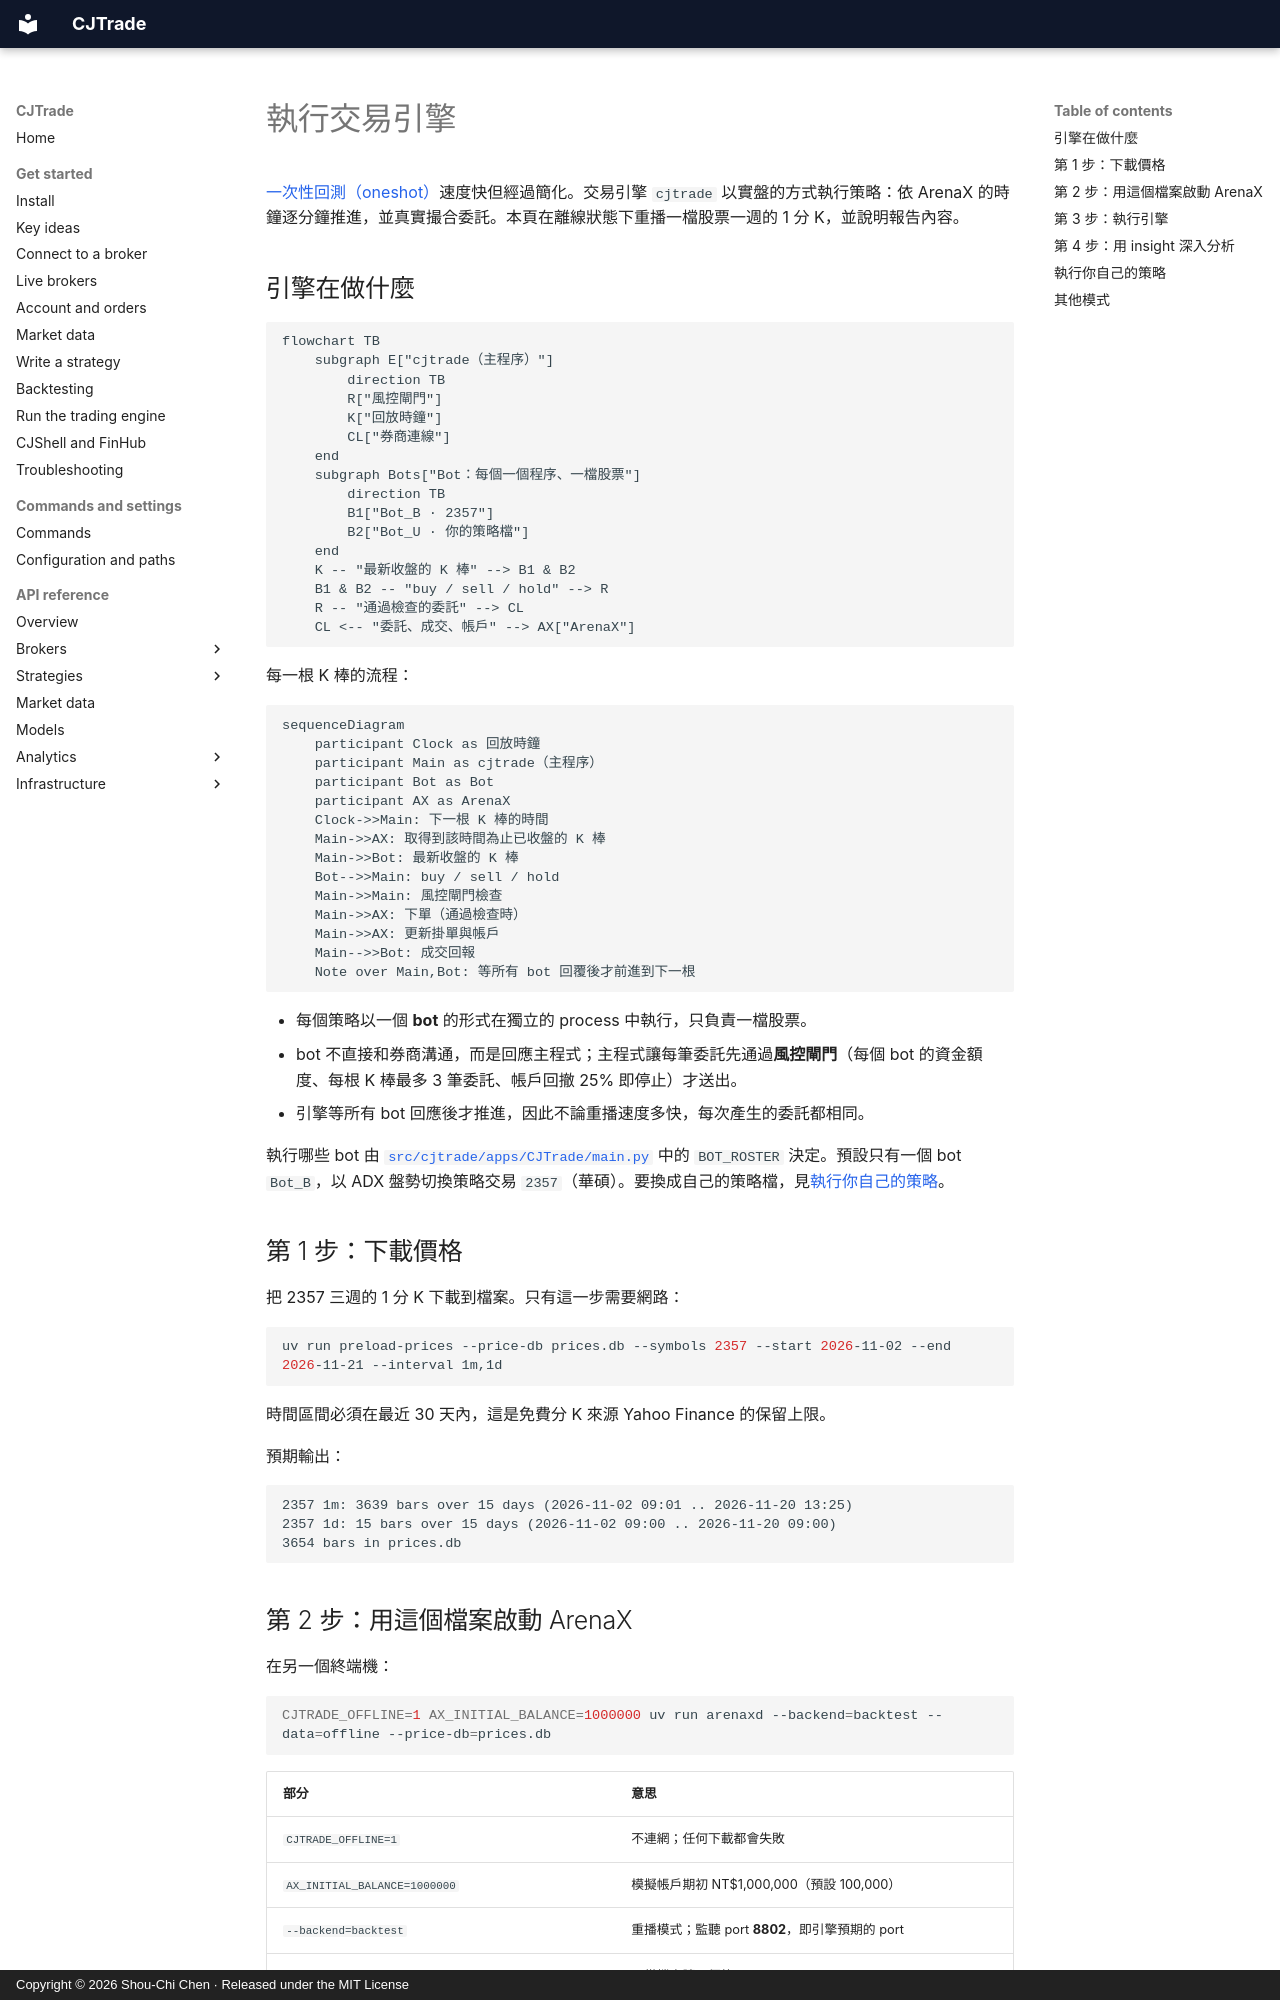

repository: jackiesogi/CJTrade · page: get-started/trading-engine.zh-TW/index.html · generator: mkdocs · copyright: Copyright © 2026 Shou-Chi Chen · Released under the MIT License

# 執行交易引擎

[一次性回測（oneshot）](backtesting.md)速度快但經過簡化。交易引擎 `cjtrade` 以實盤的方式執行策略：依 ArenaX 的時鐘逐分鐘推進，並真實撮合委託。本頁在離線狀態下重播一檔股票一週的 1 分 K，並說明報告內容。

## 引擎在做什麼

```mermaid
flowchart TB
    subgraph E["cjtrade（主程序）"]
        direction TB
        R["風控閘門"]
        K["回放時鐘"]
        CL["券商連線"]
    end
    subgraph Bots["Bot：每個一個程序、一檔股票"]
        direction TB
        B1["Bot_B · 2357"]
        B2["Bot_U · 你的策略檔"]
    end
    K -- "最新收盤的 K 棒" --> B1 & B2
    B1 & B2 -- "buy / sell / hold" --> R
    R -- "通過檢查的委託" --> CL
    CL <-- "委託、成交、帳戶" --> AX["ArenaX"]
```

每一根 K 棒的流程：

```mermaid
sequenceDiagram
    participant Clock as 回放時鐘
    participant Main as cjtrade（主程序）
    participant Bot as Bot
    participant AX as ArenaX
    Clock->>Main: 下一根 K 棒的時間
    Main->>AX: 取得到該時間為止已收盤的 K 棒
    Main->>Bot: 最新收盤的 K 棒
    Bot-->>Main: buy / sell / hold
    Main->>Main: 風控閘門檢查
    Main->>AX: 下單（通過檢查時）
    Main->>AX: 更新掛單與帳戶
    Main-->>Bot: 成交回報
    Note over Main,Bot: 等所有 bot 回覆後才前進到下一根
```

- 每個策略以一個 **bot** 的形式在獨立的 process 中執行，只負責一檔股票。
- bot 不直接和券商溝通，而是回應主程式；主程式讓每筆委託先通過**風控閘門**（每個 bot 的資金額度、每根 K 棒最多 3 筆委託、帳戶回撤 25% 即停止）才送出。
- 引擎等所有 bot 回應後才推進，因此不論重播速度多快，每次產生的委託都相同。

執行哪些 bot 由 [`src/cjtrade/apps/CJTrade/main.py`](https://github.com/jackiesogi/CJTrade/blob/master/src/cjtrade/apps/CJTrade/main.py) 中的 `BOT_ROSTER` 決定。預設只有一個 bot `Bot_B`，以 ADX 盤勢切換策略交易 `2357`（華碩）。要換成自己的策略檔，見[執行你自己的策略](#run-your-own-strategy)。

## 第 1 步：下載價格

把 2357 三週的 1 分 K 下載到檔案。只有這一步需要網路：

```sh
uv run preload-prices --price-db prices.db --symbols 2357 --start 2026-11-02 --end 2026-11-21 --interval 1m,1d
```

時間區間必須在最近 30 天內，這是免費分 K 來源 Yahoo Finance 的保留上限。

預期輸出：

```text
2357 1m: 3639 bars over 15 days (2026-11-02 09:01 .. 2026-11-20 13:25)
2357 1d: 15 bars over 15 days (2026-11-02 09:00 .. 2026-11-20 09:00)
3654 bars in prices.db
```

## 第 2 步：用這個檔案啟動 ArenaX

在另一個終端機：

```sh
CJTRADE_OFFLINE=1 AX_INITIAL_BALANCE=1000000 uv run arenaxd --backend=backtest --data=offline --price-db=prices.db
```

| 部分 | 意思 |
|---|---|
| `CJTRADE_OFFLINE=1` | 不連網；任何下載都會失敗 |
| `AX_INITIAL_BALANCE=1000000` | 模擬帳戶期初 NT$1,000,000（預設 100,000） |
| `--backend=backtest` | 重播模式；監聽 port **8802**，即引擎預期的 port |
| `--data=offline --price-db=prices.db` | 只從檔案讀取價格 |

等待 `sim env started`（約 20 秒）。在此之前出現 `no fetchable history found in 30 attempts` 屬正常：伺服器無法自行選定起始日，會等引擎指定。
